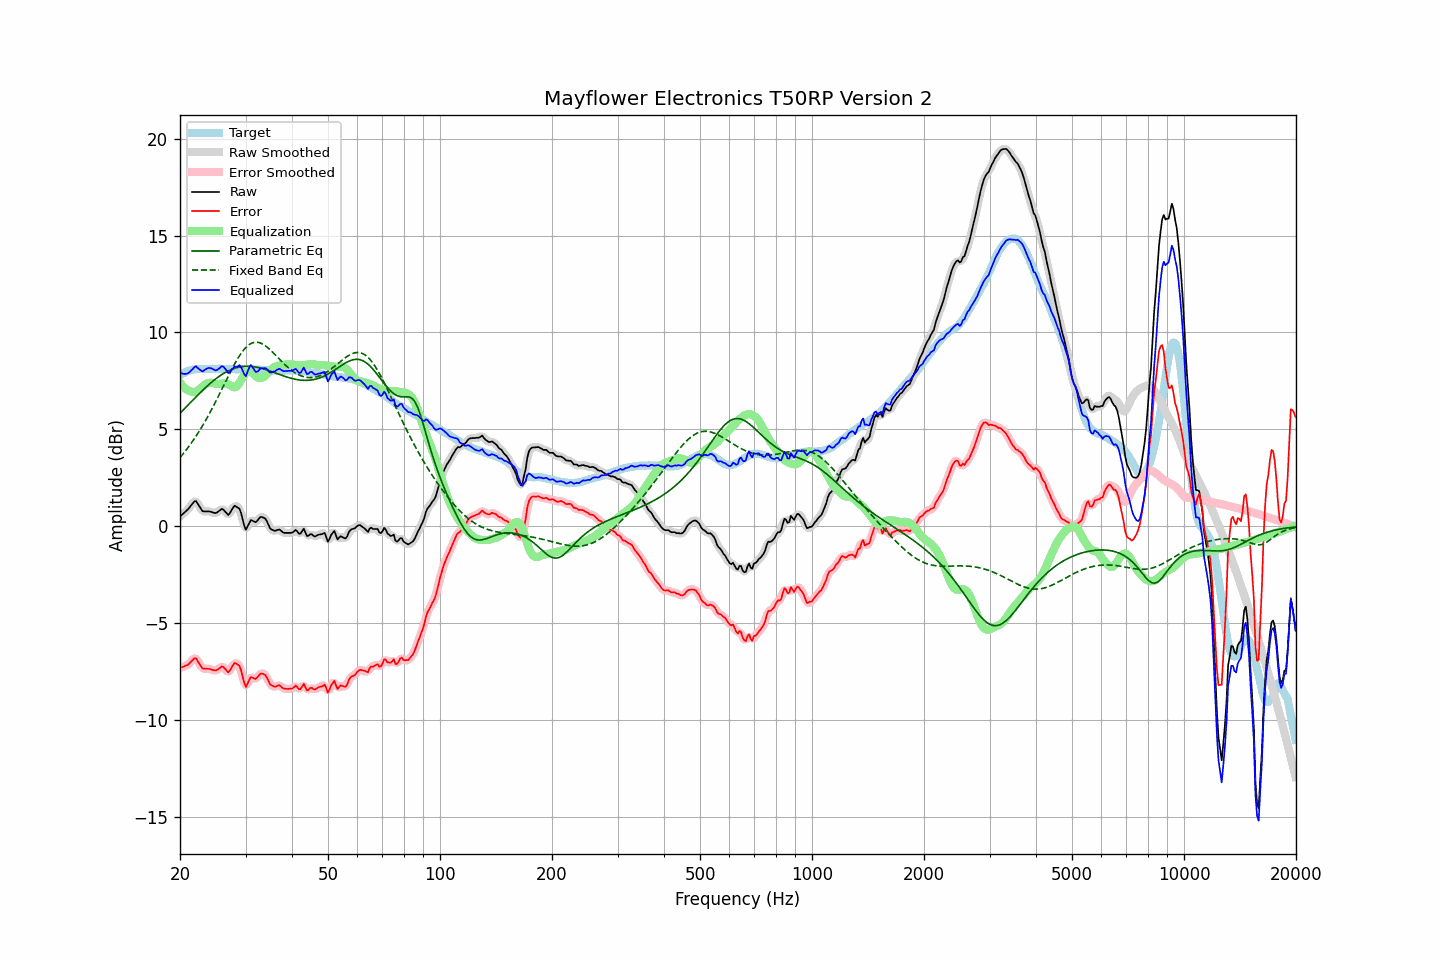

Source data for this figure (header and first rows):
frequency, raw, error, smoothed, error_smoothed, equalization, parametric_eq, fixed_band_eq, equalized_raw, equalized_smoothed, target
20.00, 0.50, -7.30, 0.51, -7.29, 7.42, 5.83, 3.55, 7.92, 7.93, 7.80
20.20, 0.58, -7.27, 0.58, -7.27, 7.31, 5.91, 3.65, 7.89, 7.89, 7.85
20.40, 0.65, -7.25, 0.65, -7.24, 7.21, 6.00, 3.75, 7.87, 7.86, 7.90
20.61, 0.73, -7.20, 0.73, -7.21, 7.13, 6.09, 3.85, 7.86, 7.86, 7.93
20.81, 0.80, -7.18, 0.80, -7.17, 7.06, 6.17, 3.96, 7.87, 7.87, 7.98
21.02, 0.88, -7.14, 0.89, -7.12, 7.01, 6.26, 4.06, 7.90, 7.90, 8.02
21.23, 0.98, -7.06, 0.98, -7.06, 6.98, 6.34, 4.18, 7.96, 7.96, 8.04
21.44, 1.09, -6.96, 1.10, -6.96, 6.95, 6.43, 4.29, 8.05, 8.05, 8.06
21.66, 1.19, -6.89, 1.21, -6.87, 6.93, 6.51, 4.41, 8.12, 8.14, 8.08
21.87, 1.29, -6.80, 1.27, -6.82, 6.93, 6.60, 4.53, 8.22, 8.20, 8.09
22.09, 1.30, -6.81, 1.27, -6.84, 6.95, 6.68, 4.65, 8.25, 8.22, 8.11
22.31, 1.17, -6.95, 1.19, -6.93, 7.00, 6.77, 4.78, 8.17, 8.18, 8.12
22.54, 1.04, -7.07, 1.04, -7.08, 7.06, 6.85, 4.91, 8.10, 8.10, 8.12
22.76, 0.91, -7.21, 0.91, -7.21, 7.13, 6.93, 5.05, 8.04, 8.03, 8.12
22.99, 0.78, -7.33, 0.82, -7.29, 7.20, 7.01, 5.19, 7.99, 8.02, 8.11
23.22, 0.77, -7.34, 0.77, -7.34, 7.28, 7.09, 5.33, 8.05, 8.05, 8.11
23.45, 0.77, -7.34, 0.76, -7.35, 7.33, 7.17, 5.47, 8.11, 8.10, 8.11
23.69, 0.77, -7.35, 0.77, -7.34, 7.38, 7.24, 5.62, 8.15, 8.15, 8.12
23.92, 0.77, -7.35, 0.77, -7.35, 7.40, 7.32, 5.77, 8.17, 8.17, 8.12
24.16, 0.75, -7.37, 0.75, -7.37, 7.41, 7.39, 5.92, 8.16, 8.16, 8.12
24.40, 0.73, -7.40, 0.73, -7.40, 7.40, 7.46, 6.08, 8.13, 8.13, 8.13
24.65, 0.70, -7.42, 0.70, -7.42, 7.38, 7.53, 6.24, 8.09, 8.08, 8.12
24.89, 0.68, -7.44, 0.70, -7.42, 7.36, 7.59, 6.40, 8.05, 8.06, 8.12
25.14, 0.71, -7.41, 0.72, -7.40, 7.35, 7.65, 6.57, 8.06, 8.07, 8.12
25.39, 0.77, -7.35, 0.78, -7.35, 7.34, 7.72, 6.73, 8.12, 8.12, 8.13
25.65, 0.83, -7.30, 0.84, -7.28, 7.35, 7.77, 6.90, 8.18, 8.19, 8.13
25.91, 0.90, -7.22, 0.87, -7.25, 7.36, 7.83, 7.07, 8.26, 8.24, 8.12
26.16, 0.86, -7.26, 0.85, -7.27, 7.37, 7.88, 7.24, 8.23, 8.22, 8.12
26.43, 0.77, -7.34, 0.77, -7.35, 7.37, 7.93, 7.41, 8.14, 8.13, 8.12
26.69, 0.68, -7.44, 0.67, -7.45, 7.35, 7.97, 7.57, 8.03, 8.02, 8.12
26.96, 0.58, -7.53, 0.64, -7.48, 7.32, 8.02, 7.74, 7.91, 7.96, 8.12
27.23, 0.68, -7.44, 0.69, -7.43, 7.28, 8.06, 7.91, 7.97, 7.97, 8.12
27.50, 0.82, -7.30, 0.82, -7.30, 7.23, 8.09, 8.07, 8.06, 8.05, 8.12
27.77, 0.96, -7.14, 0.95, -7.16, 7.19, 8.12, 8.23, 8.15, 8.14, 8.11
28.05, 1.06, -7.05, 1.02, -7.08, 7.17, 8.15, 8.38, 8.24, 8.20, 8.11
28.33, 1.01, -7.09, 1.04, -7.06, 7.20, 8.18, 8.53, 8.21, 8.24, 8.10
28.62, 0.96, -7.14, 1.00, -7.11, 7.28, 8.20, 8.67, 8.25, 8.28, 8.10
28.90, 0.91, -7.20, 0.87, -7.24, 7.40, 8.22, 8.80, 8.32, 8.27, 8.11
29.19, 0.68, -7.42, 0.65, -7.45, 7.54, 8.23, 8.92, 8.23, 8.19, 8.10
29.48, 0.35, -7.76, 0.33, -7.77, 7.69, 8.25, 9.03, 8.04, 8.02, 8.11
29.78, 0.03, -8.07, 0.05, -8.05, 7.81, 8.25, 9.14, 7.84, 7.87, 8.10
30.08, -0.17, -8.28, -0.08, -8.18, 7.91, 8.26, 9.23, 7.74, 7.84, 8.11
30.38, -0.01, -8.11, -0.02, -8.12, 7.98, 8.26, 9.31, 7.98, 7.97, 8.10
30.68, 0.16, -7.94, 0.13, -7.97, 8.01, 8.26, 9.37, 8.18, 8.15, 8.10
30.99, 0.32, -7.78, 0.27, -7.83, 8.00, 8.25, 9.42, 8.32, 8.26, 8.10
31.30, 0.29, -7.80, 0.29, -7.80, 7.94, 8.24, 9.46, 8.23, 8.22, 8.09
31.61, 0.25, -7.84, 0.26, -7.83, 7.85, 8.23, 9.49, 8.10, 8.11, 8.09
31.93, 0.21, -7.88, 0.24, -7.84, 7.76, 8.22, 9.50, 7.97, 8.00, 8.09
32.24, 0.28, -7.79, 0.30, -7.79, 7.69, 8.20, 9.50, 7.98, 7.99, 8.08
32.57, 0.38, -7.70, 0.38, -7.70, 7.66, 8.19, 9.48, 8.04, 8.04, 8.08
32.89, 0.48, -7.60, 0.45, -7.62, 7.65, 8.17, 9.46, 8.14, 8.11, 8.08
33.22, 0.48, -7.59, 0.48, -7.59, 7.67, 8.14, 9.42, 8.15, 8.16, 8.07
33.55, 0.44, -7.63, 0.46, -7.60, 7.71, 8.12, 9.37, 8.15, 8.17, 8.07
33.89, 0.40, -7.66, 0.38, -7.68, 7.76, 8.09, 9.32, 8.17, 8.15, 8.06
34.23, 0.27, -7.79, 0.25, -7.80, 7.84, 8.07, 9.26, 8.11, 8.09, 8.06
34.57, 0.09, -7.96, 0.09, -7.96, 7.93, 8.04, 9.19, 8.02, 8.02, 8.05
34.92, -0.10, -8.14, -0.06, -8.10, 8.02, 8.01, 9.11, 7.93, 7.97, 8.05
35.27, -0.17, -8.21, -0.17, -8.21, 8.11, 7.98, 9.03, 7.94, 7.94, 8.04
35.62, -0.20, -8.24, -0.22, -8.26, 8.18, 7.95, 8.95, 7.98, 7.96, 8.04
35.97, -0.24, -8.28, -0.22, -8.26, 8.23, 7.92, 8.87, 7.99, 8.01, 8.04
... 635 more rows
